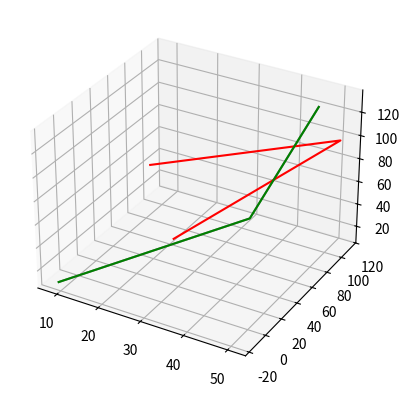

Generate this figure with matplotlib:
import numpy as np
import matplotlib.pyplot as plt
from scipy.spatial.transform import Rotation as R

def procrustes(X, Y, scaling=True, reflection='best'):
    """
    A port of MATLAB's `procrustes` function to Numpy.

    Procrustes analysis determines a linear transformation (translation,
    reflection, orthogonal rotation and scaling) of the points in Y to best
    conform them to the points in matrix X, using the sum of squared errors
    as the goodness of fit criterion.

        d, Z, [tform] = procrustes(X, Y)

    Inputs:
    ------------
    X, Y    
        matrices of target and input coordinates. they must have equal
        numbers of  points (rows), but Y may have fewer dimensions
        (columns) than X.

    scaling 
        if False, the scaling component of the transformation is forced
        to 1

    reflection
        if 'best' (default), the transformation solution may or may not
        include a reflection component, depending on which fits the data
        best. setting reflection to True or False forces a solution with
        reflection or no reflection respectively.

    Outputs
    ------------
    d       
        the residual sum of squared errors, normalized according to a
        measure of the scale of X, ((X - X.mean(0))**2).sum()

    Z
        the matrix of transformed Y-values

    tform   
        a dict specifying the rotation, translation and scaling that
        maps X --> Y

    """

    n,m = X.shape
    ny,my = Y.shape

    muX = X.mean(0)
    muY = Y.mean(0)

    X0 = X - muX
    Y0 = Y - muY

    ssX = (X0**2.).sum()
    ssY = (Y0**2.).sum()

    # centred Frobenius norm
    normX = np.sqrt(ssX)
    normY = np.sqrt(ssY)

    # scale to equal (unit) norm
    X0 /= normX
    Y0 /= normY

    if my < m:
        Y0 = np.concatenate((Y0, np.zeros(n, m-my)),0)

    # optimum rotation matrix of Y
    A = np.dot(X0.T, Y0)
    U,s,Vt = np.linalg.svd(A,full_matrices=False)
    V = Vt.T
    T = np.dot(V, U.T)

    if reflection != 'best':

        # does the current solution use a reflection?
        have_reflection = np.linalg.det(T) < 0

        # if that's not what was specified, force another reflection
        if reflection != have_reflection:
            V[:,-1] *= -1
            s[-1] *= -1
            T = np.dot(V, U.T)

    traceTA = s.sum()

    if scaling:

        # optimum scaling of Y
        b = traceTA * normX / normY

        # standarised distance between X and b*Y*T + c
        d = 1 - traceTA**2

        # transformed coords
        Z = normX*traceTA*np.dot(Y0, T) + muX

    else:
        b = 1
        d = 1 + ssY/ssX - 2 * traceTA * normY / normX
        Z = normY*np.dot(Y0, T) + muX

    # transformation matrix
    if my < m:
        T = T[:my,:]
    c = muX - b*np.dot(muY, T)
    
    #transformation values 
    tform = {'rotation':T, 'scale':b, 'translation':c}
   
    return d, Z, tform

fig = plt.figure()
ax = plt.axes(projection='3d')

p1 = np.asarray([[49.013, 36.537, 8.433],
                 [91.133, 74.9, -15.076],
                 [136.065, 37.026, 7.810]])

r1 = R.from_euler('z', 33.75, degrees=True)
r2 = R.from_euler('y', 3.55, degrees=True)
r3 = R.from_euler('x', 21.62, degrees=True)
p2 = r3.apply(r2.apply(r1.apply(p1)))

# Original points
zline = np.asarray(p1[2])
xline = np.asarray(p1[0])
yline = np.asarray(p1[1])
ax.plot3D(xline, yline, zline, 'gray')

# Rotated points
zline = np.asarray(p2[2])
xline = np.asarray(p2[0])
yline = np.asarray(p2[1])
ax.plot3D(xline, yline, zline, 'red')

d, Z, tform = procrustes(p1, p2)

zline = np.asarray(Z[2])
xline = np.asarray(Z[0])
yline = np.asarray(Z[1])
ax.plot3D(xline, yline, zline, 'green')